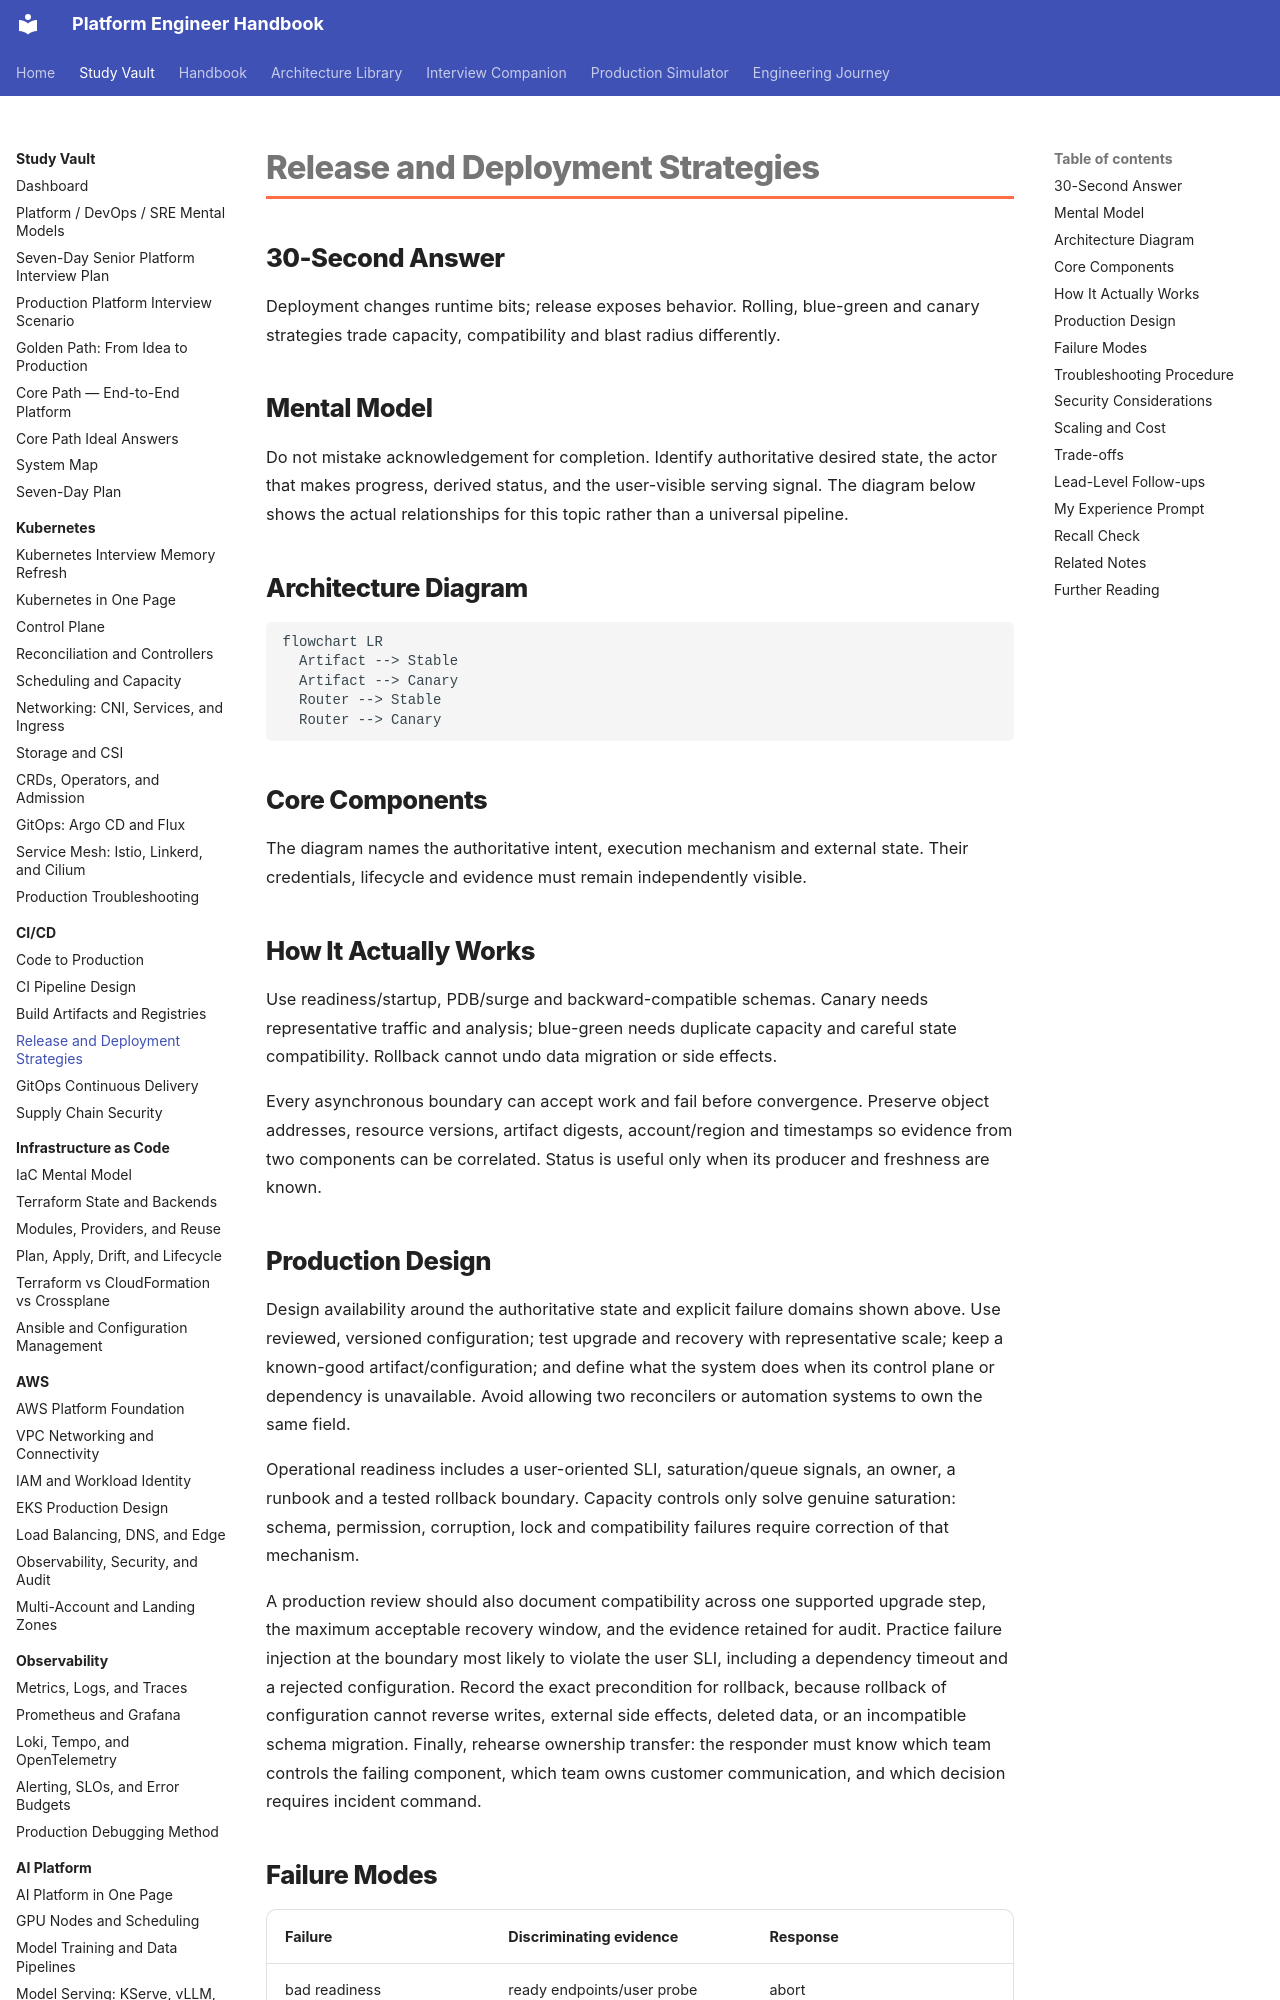

repository: m1mohamad/devops-sre-prep · page: study/cicd/04-release-and-deployment-strategies/index.html · generator: mkdocs

---
title: Release and Deployment Strategies
tags: [cicd, production, interview-prep]
aliases: [Release and Deployment Strategies study note]
---

# Release and Deployment Strategies

## 30-Second Answer

Deployment changes runtime bits; release exposes behavior. Rolling, blue-green and canary strategies trade capacity, compatibility and blast radius differently.

## Mental Model

Do not mistake acknowledgement for completion. Identify authoritative desired state, the actor that makes progress, derived status, and the user-visible serving signal. The diagram below shows the actual relationships for this topic rather than a universal pipeline.

## Architecture Diagram

```mermaid
flowchart LR
  Artifact --> Stable
  Artifact --> Canary
  Router --> Stable
  Router --> Canary
```

## Core Components

The diagram names the authoritative intent, execution mechanism and external state. Their credentials, lifecycle and evidence must remain independently visible.

## How It Actually Works

Use readiness/startup, PDB/surge and backward-compatible schemas. Canary needs representative traffic and analysis; blue-green needs duplicate capacity and careful state compatibility. Rollback cannot undo data migration or side effects.

Every asynchronous boundary can accept work and fail before convergence. Preserve object addresses, resource versions, artifact digests, account/region and timestamps so evidence from two components can be correlated. Status is useful only when its producer and freshness are known.
